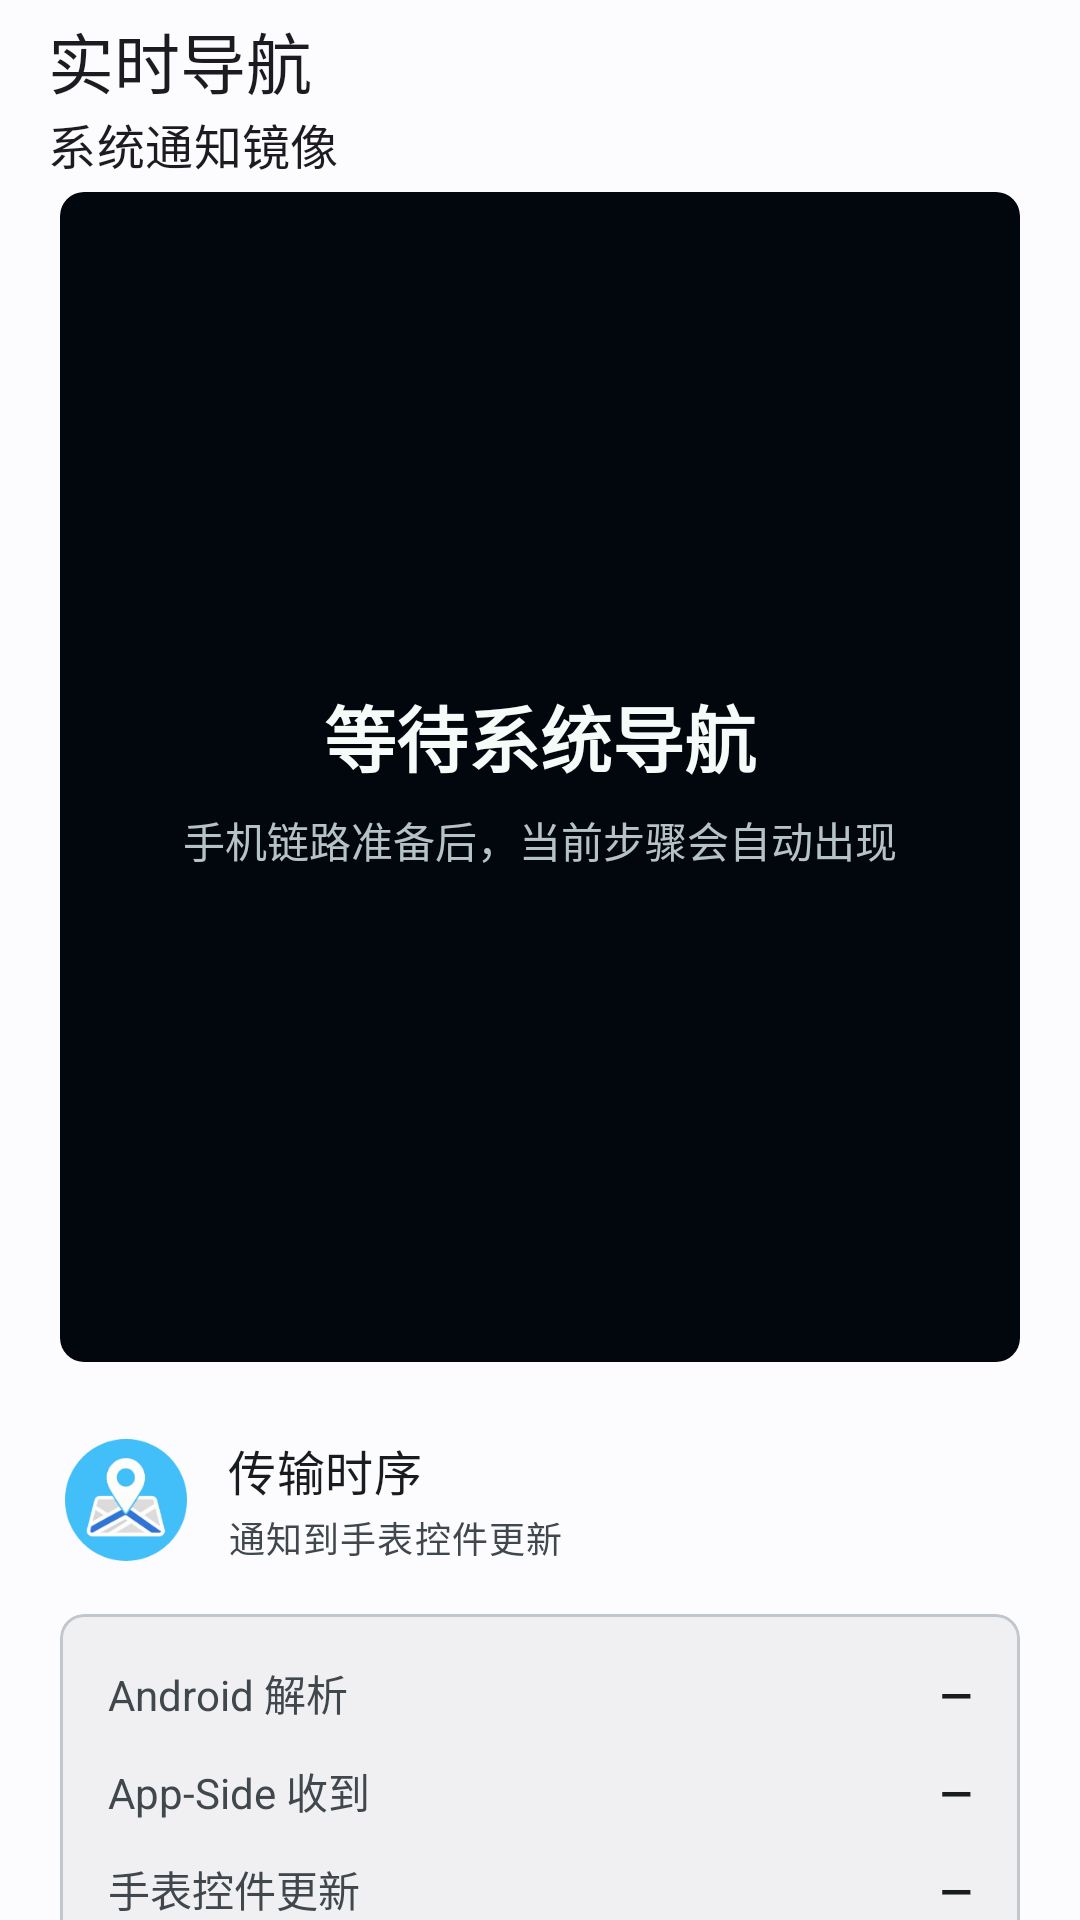

Write the Android layout XML for this screen, with the resource values it uses.
<!-- AndroidManifest.xml: application theme Theme.RingMap -->
<!-- res/layout/fragment_live_navigation.xml -->
<?xml version="1.0" encoding="utf-8"?>
<androidx.core.widget.NestedScrollView xmlns:android="http://schemas.android.com/apk/res/android" xmlns:app="http://schemas.android.com/apk/res-auto" android:layout_width="match_parent" android:layout_height="match_parent" android:clipToPadding="false" android:fillViewport="true" android:paddingBottom="112dp">
    <LinearLayout android:layout_width="match_parent" android:layout_height="wrap_content" android:orientation="vertical">
        <com.google.android.material.appbar.MaterialToolbar android:id="@+id/navigationToolbar" android:layout_width="match_parent" android:layout_height="64dp" android:paddingStart="12dp" android:paddingEnd="12dp" app:title="实时导航" app:subtitle="系统通知镜像" />
        <LinearLayout android:layout_width="match_parent" android:layout_height="wrap_content" android:orientation="vertical" android:paddingStart="20dp" android:paddingEnd="20dp" android:paddingBottom="28dp">
            <FrameLayout android:layout_width="match_parent" android:layout_height="390dp" android:background="@drawable/bg_corridor_frame" android:clipToOutline="true">
                <ImageView android:layout_width="match_parent" android:layout_height="match_parent" android:contentDescription="RingMap 角色背景" android:scaleType="centerCrop" android:src="@drawable/ringmap_character_navigation" />
                <View android:layout_width="match_parent" android:layout_height="match_parent" android:background="@drawable/bg_corridor_scrim" />
                <LinearLayout android:id="@+id/groupNavActive" android:layout_width="match_parent" android:layout_height="match_parent" android:gravity="center_horizontal" android:orientation="vertical" android:paddingStart="18dp" android:paddingTop="14dp" android:paddingEnd="18dp" android:paddingBottom="16dp" android:visibility="gone">
                    <TextView android:id="@+id/tvNavSource" android:layout_width="wrap_content" android:layout_height="wrap_content" android:background="@drawable/bg_status_badge" android:text="高德地图 · 实时" android:textColor="@color/corridor_text" android:textSize="12sp" android:textStyle="bold" />
                    <ImageView android:id="@+id/ivNavAction" android:layout_width="152dp" android:layout_height="152dp" android:contentDescription="当前导航动作" android:scaleType="centerInside" android:src="@drawable/nav_straight" />
                    <TextView android:id="@+id/tvNavDistance" android:layout_width="match_parent" android:layout_height="68dp" android:gravity="center" android:maxLines="1" android:text="—" android:textColor="@color/corridor_text" android:textSize="52sp" android:textStyle="bold" />
                    <TextView android:id="@+id/tvNavInstruction" android:layout_width="match_parent" android:layout_height="wrap_content" android:ellipsize="end" android:gravity="center" android:maxLines="2" android:text="" android:textColor="@color/corridor_text" android:textSize="18sp" android:textStyle="bold" />
                    <TextView android:id="@+id/tvNavRoad" android:layout_width="match_parent" android:layout_height="wrap_content" android:layout_marginTop="5dp" android:ellipsize="end" android:gravity="center" android:maxLines="1" android:text="" android:textColor="@color/corridor_text_secondary" android:textSize="14sp" />
                    <TextView android:id="@+id/tvNavDelivery" android:layout_width="match_parent" android:layout_height="wrap_content" android:layout_marginTop="8dp" android:gravity="center" android:maxLines="1" android:text="等待手表确认" android:textColor="@color/corridor_accent" android:textSize="12sp" />
                </LinearLayout>
                <LinearLayout android:id="@+id/groupNavEmpty" android:layout_width="match_parent" android:layout_height="match_parent" android:gravity="center" android:orientation="vertical" android:padding="28dp">
                    <TextView android:id="@+id/tvNavEmptyTitle" android:layout_width="match_parent" android:layout_height="wrap_content" android:gravity="center" android:text="等待系统导航" android:textColor="@color/corridor_text" android:textSize="24sp" android:textStyle="bold" />
                    <TextView android:id="@+id/tvNavEmptyStatus" android:layout_width="match_parent" android:layout_height="wrap_content" android:layout_marginTop="7dp" android:gravity="center" android:maxLines="2" android:text="手机链路准备后，当前步骤会自动出现" android:textColor="@color/corridor_text_secondary" android:textSize="14sp" />
                </LinearLayout>
            </FrameLayout>

            <LinearLayout android:layout_width="match_parent" android:layout_height="56dp" android:layout_marginTop="18dp" android:gravity="center_vertical" android:orientation="horizontal">
                <ImageView android:id="@+id/ivTimingIcon" android:layout_width="44dp" android:layout_height="44dp" android:contentDescription="传输时序" android:src="@drawable/ringmap_mark_round" />
                <LinearLayout android:layout_width="0dp" android:layout_height="wrap_content" android:layout_marginStart="12dp" android:layout_weight="1" android:orientation="vertical">
                    <TextView android:layout_width="match_parent" android:layout_height="wrap_content" android:text="传输时序" android:textAppearance="@style/TextAppearance.Material3.TitleMedium" android:textColor="@color/md3_on_surface" />
                    <TextView android:layout_width="match_parent" android:layout_height="wrap_content" android:layout_marginTop="2dp" android:text="通知到手表控件更新" android:textAppearance="@style/TextAppearance.Material3.BodySmall" android:textColor="@color/md3_on_surface_variant" />
                </LinearLayout>
            </LinearLayout>
            <com.google.android.material.card.MaterialCardView android:layout_width="match_parent" android:layout_height="wrap_content" android:layout_marginTop="10dp" app:cardBackgroundColor="@color/md3_surface_container" app:cardCornerRadius="8dp" app:cardElevation="0dp" app:strokeColor="@color/md3_outline_variant" app:strokeWidth="1dp">
                <LinearLayout android:layout_width="match_parent" android:layout_height="wrap_content" android:orientation="vertical" android:padding="16dp">
                    <LinearLayout android:layout_width="match_parent" android:layout_height="wrap_content"><TextView android:layout_width="0dp" android:layout_height="wrap_content" android:layout_weight="1" android:text="Android 解析" android:textColor="@color/md3_on_surface_variant"/><TextView android:id="@+id/tvMetricParse" android:layout_width="wrap_content" android:layout_height="wrap_content" android:text="—" android:textColor="@color/md3_on_surface" android:textStyle="bold"/></LinearLayout>
                    <LinearLayout android:layout_width="match_parent" android:layout_height="wrap_content" android:layout_marginTop="12dp"><TextView android:layout_width="0dp" android:layout_height="wrap_content" android:layout_weight="1" android:text="App-Side 收到" android:textColor="@color/md3_on_surface_variant"/><TextView android:id="@+id/tvMetricBridge" android:layout_width="wrap_content" android:layout_height="wrap_content" android:text="—" android:textColor="@color/md3_on_surface" android:textStyle="bold"/></LinearLayout>
                    <LinearLayout android:layout_width="match_parent" android:layout_height="wrap_content" android:layout_marginTop="12dp"><TextView android:layout_width="0dp" android:layout_height="wrap_content" android:layout_weight="1" android:text="手表控件更新" android:textColor="@color/md3_on_surface_variant"/><TextView android:id="@+id/tvMetricWatch" android:layout_width="wrap_content" android:layout_height="wrap_content" android:text="—" android:textColor="@color/md3_on_surface" android:textStyle="bold"/></LinearLayout>
                    <LinearLayout android:layout_width="match_parent" android:layout_height="wrap_content" android:layout_marginTop="12dp"><TextView android:layout_width="0dp" android:layout_height="wrap_content" android:layout_weight="1" android:text="发出至控件确认" android:textColor="@color/md3_on_surface_variant"/><TextView android:id="@+id/tvMetricRoundTrip" android:layout_width="wrap_content" android:layout_height="wrap_content" android:text="—" android:textColor="@color/md3_on_surface" android:textStyle="bold"/></LinearLayout>
                </LinearLayout>
            </com.google.android.material.card.MaterialCardView>
            <TextView android:id="@+id/tvNavSession" android:layout_width="match_parent" android:layout_height="wrap_content" android:layout_marginTop="12dp" android:ellipsize="middle" android:maxLines="1" android:text="会话：—" android:textAppearance="@style/TextAppearance.Material3.LabelSmall" android:textColor="@color/md3_on_surface_variant" />
        </LinearLayout>
    </LinearLayout>
</androidx.core.widget.NestedScrollView>
<!-- resources referenced by this layout -->
<resources>
  <color name="corridor_accent">#2EDCF2</color>
  <color name="corridor_text">#F6FAF8</color>
  <color name="corridor_text_secondary">#B5C2C8</color>
  <color name="md3_on_surface">#172219</color>
  <color name="md3_on_surface_variant">#526357</color>
  <color name="md3_outline_variant">#D2DDD1</color>
  <color name="md3_surface_container">#EEF3ED</color>
  <!-- drawable bg_corridor_frame (drawable) -->
  <?xml version="1.0" encoding="utf-8"?>
  <shape xmlns:android="http://schemas.android.com/apk/res/android" android:shape="rectangle"><solid android:color="@color/corridor_black"/><corners android:radius="8dp"/></shape>
  <!-- drawable bg_corridor_scrim (drawable) -->
  <?xml version="1.0" encoding="utf-8"?>
  <shape xmlns:android="http://schemas.android.com/apk/res/android" android:shape="rectangle"><solid android:color="#72020816"/></shape>
  <!-- drawable bg_status_badge (drawable) -->
  <?xml version="1.0" encoding="utf-8"?>
  <shape xmlns:android="http://schemas.android.com/apk/res/android" android:shape="rectangle"><solid android:color="#B0030507"/><corners android:radius="8dp"/><stroke android:width="1dp" android:color="#42FFFFFF"/><padding android:left="10dp" android:top="5dp" android:right="10dp" android:bottom="5dp"/></shape>
  <color name="corridor_black">#030507</color>
  <color name="md3_primary">#15803D</color>
  <color name="md3_on_primary">#FFFFFF</color>
  <color name="md3_primary_container">#D9F8DF</color>
  <color name="md3_on_primary_container">#062611</color>
  <color name="md3_secondary">#35624A</color>
  <color name="md3_on_secondary">#FFFFFF</color>
  <color name="md3_secondary_container">#E1F4E5</color>
  <color name="md3_on_secondary_container">#102E1A</color>
  <color name="md3_tertiary">#3F6250</color>
  <color name="md3_on_tertiary">#FFFFFF</color>
  <color name="md3_tertiary_container">#D8F0DE</color>
  <color name="md3_on_tertiary_container">#102D1A</color>
  <color name="md3_background">#F7FAF6</color>
  <color name="md3_on_background">#172219</color>
  <color name="md3_surface">#FCFDFC</color>
  <color name="md3_surface_variant">#E2E9E1</color>
  <color name="md3_outline">#718074</color>
</resources>
